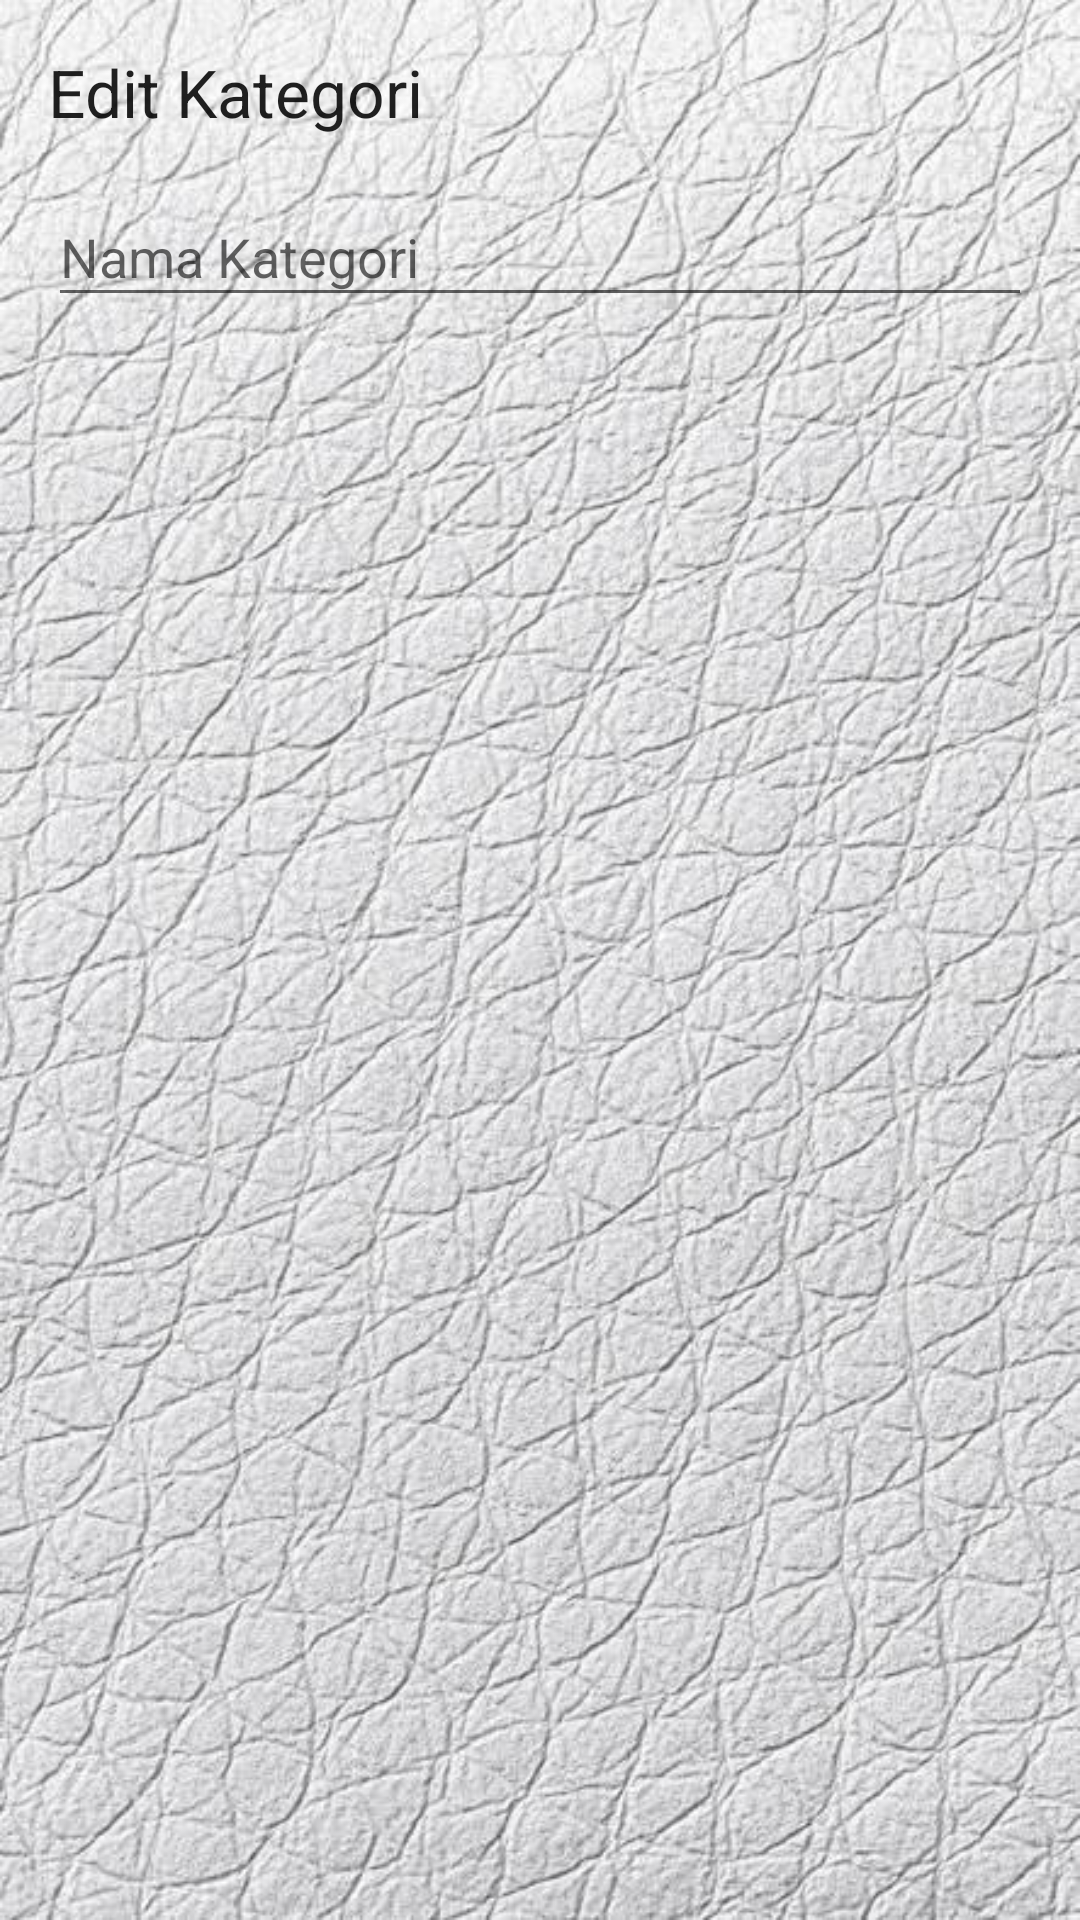

This screen was rendered from an Android layout file. Write that file and the resources it references.
<!-- AndroidManifest.xml: application theme AppTheme -->
<!-- res/layout/dialog_edit_kategori.xml -->
<LinearLayout xmlns:android="http://schemas.android.com/apk/res/android"
    android:id="@+id/custom_dialog_layout_design_user_input"
    android:background="@drawable/bg"
    android:layout_width="match_parent"
    android:layout_height="match_parent"
    android:orientation="vertical"
    android:padding="16dp">

    <TextView
        android:layout_width="wrap_content"
        android:layout_height="wrap_content"
        android:paddingBottom="8dp"
        android:text="Edit Kategori"
        android:textAppearance="?android:attr/textAppearanceLarge" />

    <android.support.design.widget.TextInputLayout
        android:layout_width="match_parent"
        android:layout_height="wrap_content">

        <EditText
            android:id="@+id/userInputDialog"
            android:layout_width="match_parent"
            android:layout_height="wrap_content"
            android:layout_marginTop="15dp"
            android:digits="abcdefghijklmnopqrstuvwxyzABCDEFGHIJKLMNOPQRSTUVWXYZ "
            android:hint="Nama Kategori"
            android:inputType="text"
            android:singleLine="true" />
    </android.support.design.widget.TextInputLayout>

</LinearLayout>
<!-- resources referenced by this layout -->
<resources>
  <!-- drawable bg: jpg bitmap (drawable-v24, 91065 bytes) -->
  <style name="AppTheme" parent="Theme.AppCompat.Light.DarkActionBar">
          
          <item name="colorPrimary">@color/colorPrimary</item>
          <item name="colorPrimaryDark">@color/colorPrimaryDark</item>
          <item name="colorAccent">@color/colorAccent</item>
      </style>
  <color name="colorPrimary">#212121</color>
  <color name="colorPrimaryDark">#34515e</color>
  <color name="colorAccent">#FF5252</color>
</resources>
